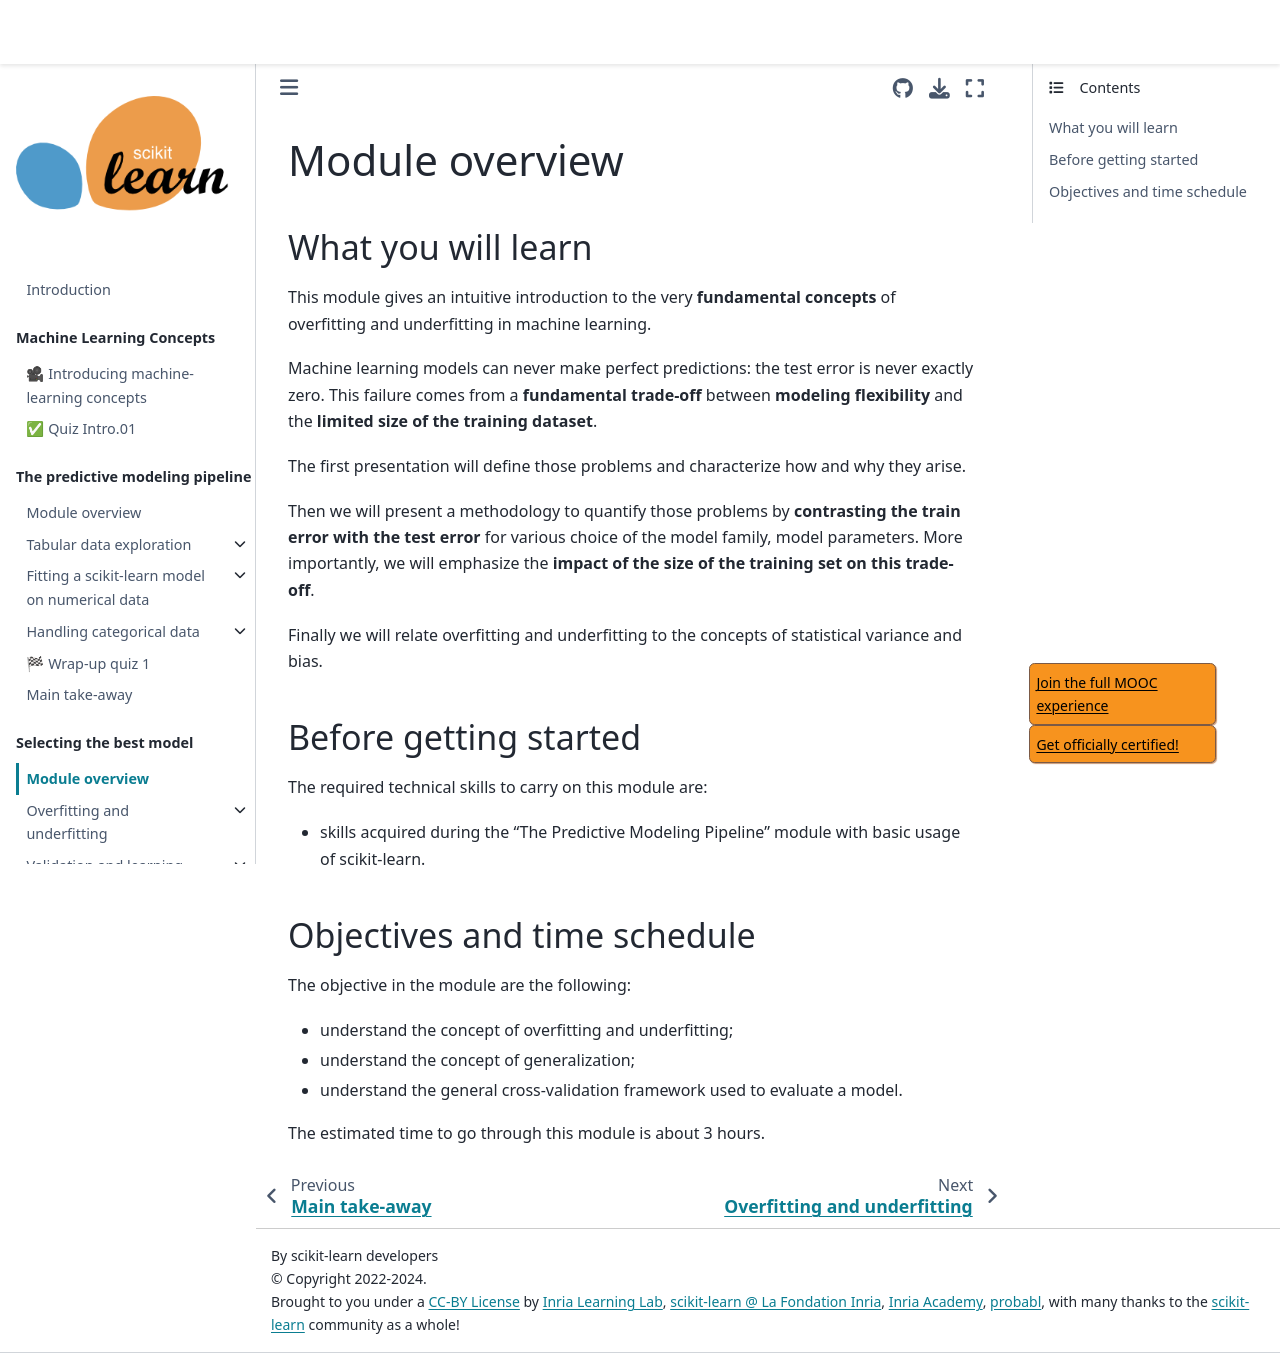

repository: INRIA/scikit-learn-mooc · page: overfit/overfit_module_intro.html · generator: jekyll

# Module overview

## What you will learn

<!-- Give in plain English what the module is about -->

This module gives an intuitive introduction to the very **fundamental
concepts** of overfitting and underfitting in machine learning.

Machine learning models can never make perfect predictions: the test error is
never exactly zero. This failure comes from a **fundamental trade-off** between
**modeling flexibility** and the **limited size of the training dataset**.

The first presentation will define those problems and characterize how and why
they arise.

Then we will present a methodology to quantify those problems by **contrasting
the train error with the test error** for various choice of the model family,
model parameters. More importantly, we will emphasize the **impact of the size
of the training set on this trade-off**.

Finally we will relate overfitting and underfitting to the concepts of
statistical variance and bias.

## Before getting started

<!-- Give the required skills for the module -->

The required technical skills to carry on this module are:

- skills acquired during the "The Predictive Modeling Pipeline" module with
  basic usage of scikit-learn.

<!-- Point to resources to learning these skills -->

## Objectives and time schedule

<!-- Give the learning objectives -->

The objective in the module are the following:

- understand the concept of overfitting and underfitting;
- understand the concept of generalization;
- understand the general cross-validation framework used to evaluate a model.

<!-- Give the investment in time -->

The estimated time to go through this module is about 3 hours.
